pico-8 play session: hold ← + tap ❎

[t = 4 s] hold ← ~4s, tap ❎ ~7×
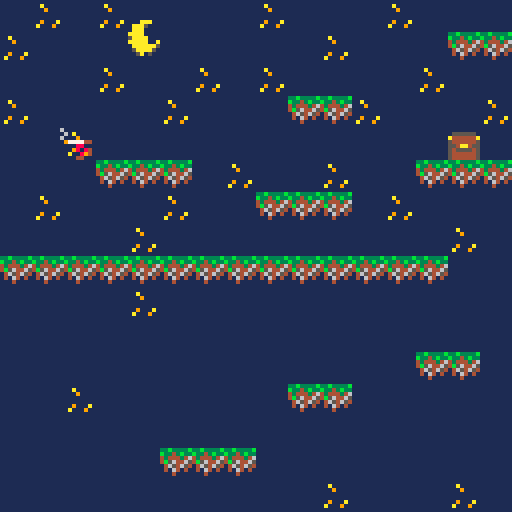
[t = 6 s] hold ← ~6s, tap ❎ ~10×
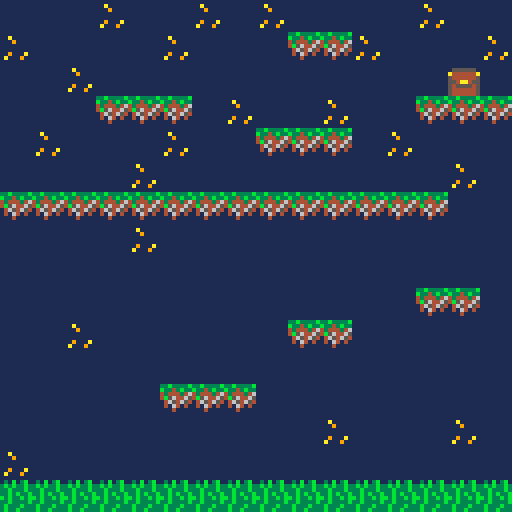

pico-8 cartridge
version 38
__lua__
-- init, update, draw

function _init()

	p={
		x=24, 
		y=24,
		sprite=1,
		flp=false,
		dx=0, dy=0,
		max_dx=2, max_dy=3,
		speed=0.5,
		w=8 , h=8,
		dir="right",
		
		boost=4,
		anim=0,
		
		running=false,
		jumping=false,
		falling=false,
		sliding=false,
		landed=false,	
 }
 
 	gravity=0.3
 	friction=0.85
 	
 	--simple camera
 	cam_x=0
	cam_y=0
 	
 	--map limits
 	map_start=0
 	map_end=256
	map_end_y=144
end


function _update()

player_update()
player_animate()
--update_camera()

--simple camera
	cam_y=p.y-64+(p.w/2)
	if cam_y<map_start then
   	cam_y=map_start
	end
	if cam_y>map_end_y-128 then
   	cam_y=map_end_y-128
	end
	cam_x=p.x-64+(p.w/2)
	if cam_x<map_start then
	   cam_x=map_start
	end
	if cam_x>map_end-128 then
	   cam_x=map_end-128
	end
	camera(cam_x,cam_y)
end



function _draw()

cls(1)
map(0,0)
spr(p.sprite,p.x,p.y,1,1,p.flp)


end


function player_update()

p.dy+=gravity
p.dx*=friction

 if (btn(⬅️)) then
  p.dx-=p.speed
  p.running=true
  p.flp=true
 end
 
	
	if (btn(➡️)) then
	 p.dx+=p.speed 
	 p.running=true
	 p.flp=false
	end 

-- slide	
	if p.running
	and not btn(⬅️)
	and not btn(➡️)
	and not p.falling
	and not p.jumping then
	  p.running=false
	  p.sliding=true
	end 
	 
 if btnp(❎)
 and p.landed then
 p.dy-=p.boost
 p.landed=false
 end
	 
--check collision up and down
 if p.dy>0 then
 		p.falling=true
 		p.landed=false
 		p.jumping=false
 		
 		p.dy=limit_speed(p.dy,p.max_dy)  

   if collide_map(p,"down",0) then
     p.landed=true
     p.falling=false
     p.dy=0
     p.y-=((p.y+p.h+1)%8)-1
   end
   
 elseif p.dy<0 then
 		p.jumping=true
 	 if collide_map(p,"up",1) then
 		  p.dy=0 
			end
	end
		
--check collision left and right
	if p.dx<0 then

   p.dx=limit_speed(p.dx,p.max_dx)

 		if collide_map(p,"left",1) then
      p.dx=0
   end
 elseif p.dx>0 then

   p.dx=limit_speed(p.dx,p.max_dx)

   if collide_map(p,"right",1) then
      p.dx=0
   end
 end

--stop sliding
 
 if p.sliding then
   if abs(p.dx)<.2
   or p.running then
      p.dx=0
      p.sliding=false
   end
 end

 p.x+=p.dx
 p.y+=p.dy

--limit player to map
	
	if p.x<map_start then
		p.px=map_start 
	end
	if p.x>map_end-p.w then
		p.px=map_end-p.w 
	end
	if p.y<map_start then
		p.py=map_start 
	end
	if p.y>map_end_y-p.h then
		p.py=map_end_y-p.h
	end
end





			

-->8
-- collisions

function collide_map(obj,aim,flag)
		local x=obj.x local y=obj.y
		local w=obj.w local h=obj.h

		local x1=0 local y1=0
		local w1=0 local h1=0

		if aim=="left" then
			x1=x-1 		y1=y
			x2=x					y2=y+h-1
			
		elseif aim=="right" then
			x1=x+w			y1=y
			x2=x					y2=y+h-1
			
		elseif aim=="up" then
			x1=x+1			y1=y-1
			x2=x+w-1	y2=y
			
		elseif aim=="down" then 
			x1=x					y1=y+h
			x2=x+w			y2=y+h
			
		end
--pixels to tiles
x1/=8		y1/=8		
x2/=8		y2/=8

if fget(mget(x1,y1),flag)
or fget(mget(x2,y2),flag)
or fget(mget(x1,y2),flag)
or fget(mget(x2,y1),flag) then
		return true
else
		return false
		end
	
end
		


-->8
--limit speed
function limit_speed(num,maximum)
	return mid(-maximum,num,maximum)
end
	
-->8
--player animation
function player_animate()
	if p.jumping then
			p.sprite=7
	elseif p.falling then
			p.sprite=8
	elseif p.sliding then
			p.sprite=9

	elseif p.running then
			if time()-p.anim>.1 then
					p.anim=time()
					p.sprite+=1
					if p.sprite>6 then
							p.sprite=3 
					end
			end
			
	else
			if time()-p.	anim>.3 then
					p.anim=time()
					p.sprite+=1
					if p.sprite>2 then
							p.sprite=1 
					end
			end
	end
end
__gfx__
00000000000000600000000600000006000000600000000600000060000000060000006000000006000000000000000011111111111111110000000000000000
00000000000000060000006000000060000000060000006000000006000000600000000600000060000000000000000011111111111111110000000000000000
0070070000000060000000060000000600000060000000060000006000000006000000600000000600000000000000001111111111a111110000000000000000
00077000447777904477779044777790447777904477779044777790447777904477779044777790000000000000000011116766111911110000000000000000
00077000008800000088000000880000008800000088000000880000008800000088000000880000000000000000000011167777611111110000000000000000
00700700080800000808000048080000008000004808000000800000080800000080000000800000000000000000000011116776111111110000000000000000
00000000080080000800800040800000080000004008000008000000480800000008800000088000000000000000000011111611116676110000000000000000
00000000044044000440440000440000044000000004400004400000400440000000440000004400000000000000000011111111167777610000000000000000
00000000000000000000000000000000000000000000000000000000000000000000000000000000000000000000000011111111116776110000000000000000
00000000000000000000000000000000000000000000000000000000000000000000000000000000000000000000000011111116111161110000000000000000
00000000000000000000000000000000000000000000000000000000000000000000000000000000000000000000000011111167661111110000000000000000
000000000000000000000000000000000000000000000000000000000000000000000000000000000000000000000000111116777761111a0000000000000000
00000000000000000000000000000000000000000000000000000000000000000000000000000000000000000000000011111167761111910000000000000000
0000000000000000000000000000000000000000000000000000000000000000000000000000000000000000000000001a111111111111110000000000000000
00000000000000000000000000000000000000000000000000000000000000000000000000000000000000000000000011911111111111110000000000000000
00000000000000000000000000000000000000000000000000000000000000000000000000000000000000000000000011111111111111110000000000000000
b33b33b333b3333b0000000011111111111111111111111111111111000000600000000000000060000000066000000006000000044777790977774400000000
3b3b33b3b3343b330555555011111111111111111111111111111111000000060000000000000006000000600600000060000000000880000008800000000000
33b333b343444346a444444a11111111111111111111111111111111000000600000000000000060000000066000000006000000048080000008084000000000
33b3b33b4b5644655444444511111111111111111111111111111111447777900000000044777790447777900977774409777744040080000008004000000000
b3b33b3b04654654554aa45511111111111111111111111111111111000000000000000000880000008800000000880000008800600044000044000600000000
33b3333b04064040545555451111111111111111111aaa1111111111000000000000000008080000080800000000808000008080006006000060060000000000
3b333b33000400005444444511111111111111111aaa511111111111000000000000000008008000080080000008008000080080060060000006006000000000
3b33b333000000005444444511111111111111111aaa111111111111000000000000000004404400044044000044044000440440000600000000600000000000
131b13b133b3333b111111111111111111111111aaaa111111111111000000060000000000006767000067760006760000007000000000000000000000000000
3b3b33b3b3343b331555555111a11111111a11115aaaa11111111111000000600000000000000677000067600000600000060000000000000000000000000000
33b333b343444346a444444a1119111111911111aaaaa11a11111111000000060000000000000066000006000000060000006000000600000000000000000000
33b3b33b4b5644655444444511111111111111111aaaaaa511111111447777900000000044777790447779004477900044790000449000000000000000000000
b3b33b3b14654654554aa455111111111111111115aaaa5111111111000000000000000000000000000000000000000000000000000000000000000000000000
33b3333b1416414154555545119111a119111a11115a151111111111000000000000000000000000000000000000000000000000000000000000000000000000
3b333b3311141111544444451a11191111a111911111111111111111000000000000000000000000000000000000000000000000000000000000000000000000
3b33b333111111115444444511111111111111111111111111111111000000000000000000000000000000000000000000000000000000000000000000000000
00000000000000000000066000000000000000000000000000000000000000000000000000000000000000000000000000000000000000000000000000000000
00000000000000000000677600000000000000000000000000000000000000000000000000000000000000000000000000000000000000000000000000000000
00000000000000000006777600000000000000000000000000000000000000000000000000000000000000000000000000000000000000000000000000000000
00000000000000000006777700000000000000000000000000000000000000000000000000000000000000000000000000000000000000000000000000000000
00000000000000000000677600000000000000000000000000000000000000000000000000000000000000000000000000000000000000000000000000000000
00000000000000000000066000000000000000000000000000000000000000000000000000000000000000000000000000000000000000000000000000000000
00000000000000000000660000000000000000000000000000000000000000000000000000000000000000000000000000000000000000000000000000000000
00000000044477777779600000000000000000000000000000000000000000000000000000000000000000000000000000000000000000000000000000000000
00000000044477777779000000000000000000000000000000000000000000000000000000000000000000000000000000000000000000000000000000000000
00000000000033300000000000000000000000000000000000000000000000000000000000000000000000000000000000000000000000000000000000000000
00000000000030300000000000000000000000000000000000000000000000000000000000000000000000000000000000000000000000000000000000000000
00000000000300030000000000000000000000000000000000000000000000000000000000000000000000000000000000000000000000000000000000000000
00000000003000030000000000000000000000000000000000000000000000000000000000000000000000000000000000000000000000000000000000000000
00000000004400044000000000000000000000000000000000000000000000000000000000000000000000000000000000000000000000000000000000000000
__gff__
0000000000000000000000000000000000000000000000000000000000000000000000000000000000000000000000000101000000000000000000000000000000000000000000000000000000000000000000000000000000000000000000000000000000000000000000000000000000000000000000000000000000000000
0000000000000000000000000000000000000000000000000000000000000000000000000000000000000000000000000000000000000000000000000000000000000000000000000000000000000000000000000000000000000000000000000000000000000000000000000000000000000000000000000000000000000000
__map__
2333233325262323332323233323232324242424242424242424242424242424240000000000000000000000000000000000000000000000000000000000000000000000000000000000000000000000000000000000000000000000000000000000000000000000000000000000000000000000000000000000000000000000
3323232335362323232333232323313126262626262626262626332626262624240000000000000000000000000000000000000000000000000000000000000000000000000000000000000000000000000000000000000000000000000000000000000000000000000000000000000000000000000000000000000000000000
2323233323233323332323232333232326262633262626262626262632262624240000000000000000000000000000000000000000000000000000000000000000000000000000000000000000000000000000000000000000000000000000000000000000000000000000000000000000000000000000000000000000000000
3323232323332323233131332323233326262626263326262626263131312624240000000000000000000000000000000000000000000000000000000000000000000000000000000000000000000000000000000000000000000000000000000000000000000000000000000000000000000000000000000000000000000000
2323332323232323232323232323322326262626262626262626262626262624240000000000000000000000000000000000000000000000000000000000000000000000000000000000000000000000000000000000000000000000000000000000000000000000000000000000000000000000000000000000000000000000
2323233131312333232333232331313126262626262626313126262626332624240000000000000000000000000000000000000000000000000000000000000000000000000000000000000000000000000000000000000000000000000000000000000000000000000000000000000000000000000000000000000000000000
2333232323332323313131233323232326262633262626262626262626262624240000000000000000000000000000000000000000000000000000000000000000000000000000000000000000000000000000000000000000000000000000000000000000000000000000000000000000000000000000000000000000000000
2323232333232323232323232323332326262626262626262626263131262424240000000000000000000000000000000000000000000000000000000000000000000000000000000000000000000000000000000000000000000000000000000000000000000000000000000000000000000000000000000000000000000000
3131313131313131313131313131242426262626262633262626262626262424240000000000000000000000000000000000000000000000000000000000000000000000000000000000000000000000000000000000000000000000000000000000000000000000000000000000000000000000000000000000000000000000
2626262633262626242424262626262631313126262626262626262626262624240000000000000000000000000000000000000000000000000000000000000000000000000000000000000000000000000000000000000000000000000000000000000000000000000000000000000000000000000000000000000000000000
2626262626262626242626262626262626262626262626263131262626262624240000000000000000000000000000000000000000000000000000000000000000000000000000000000000000000000000000000000000000000000000000000000000000000000000000000000000000000000000000000000000000000000
2626262626262626262626262631312626262626262626262626262626262624240000000000000000000000000000000000000000000000000000000000000000000000000000000000000000000000000000000000000000000000000000000000000000000000000000000000000000000000000000000000000000000000
2626332626262626263131262626262626263326262626262626263131262624240000000000000000000000000000000000000000000000000000000000000000000000000000000000000000000000000000000000000000000000000000000000000000000000000000000000000000000000000000000000000000000000
2626262626262626262626262626262626262626262626262626262626262623230000000000000000000000000000000000000000000000000000000000000000000000000000000000000000000000000000000000000000000000000000000000000000000000000000000000000000000000000000000000000000000000
2626262626313131262626262626262626262626262631312626262633262623240f00000000000000000000000000000000000000000000000000000000000000000000000000000000000000000000000000000000000000000000000000000000000000000000000000000000000000000000000000000000000000000000
2626262626262626262633262626332626262626262626262626262623262623230f00000000000000000000000000000000000000000000000000000000000000000000000000000000000000000000000000000000000000000000000000000000000000000000000000000000000000000000000000000000000000000000
3326262626262626262626262626262626262626262626262626262626262623230000000000000000000000000000000000000000000000000000000000000000000000000000000000000000000000000000000000000000000000000000000000000000000000000000000000000000000000000000000000000000000000
3030303030303030303030303030303030303030303030303030303030303030300000000000000000000000000000000000000000000000000000000000000000000000000000000000000000000000000000000000000000000000000000000000000000000000000000000000000000000000000000000000000000000000
